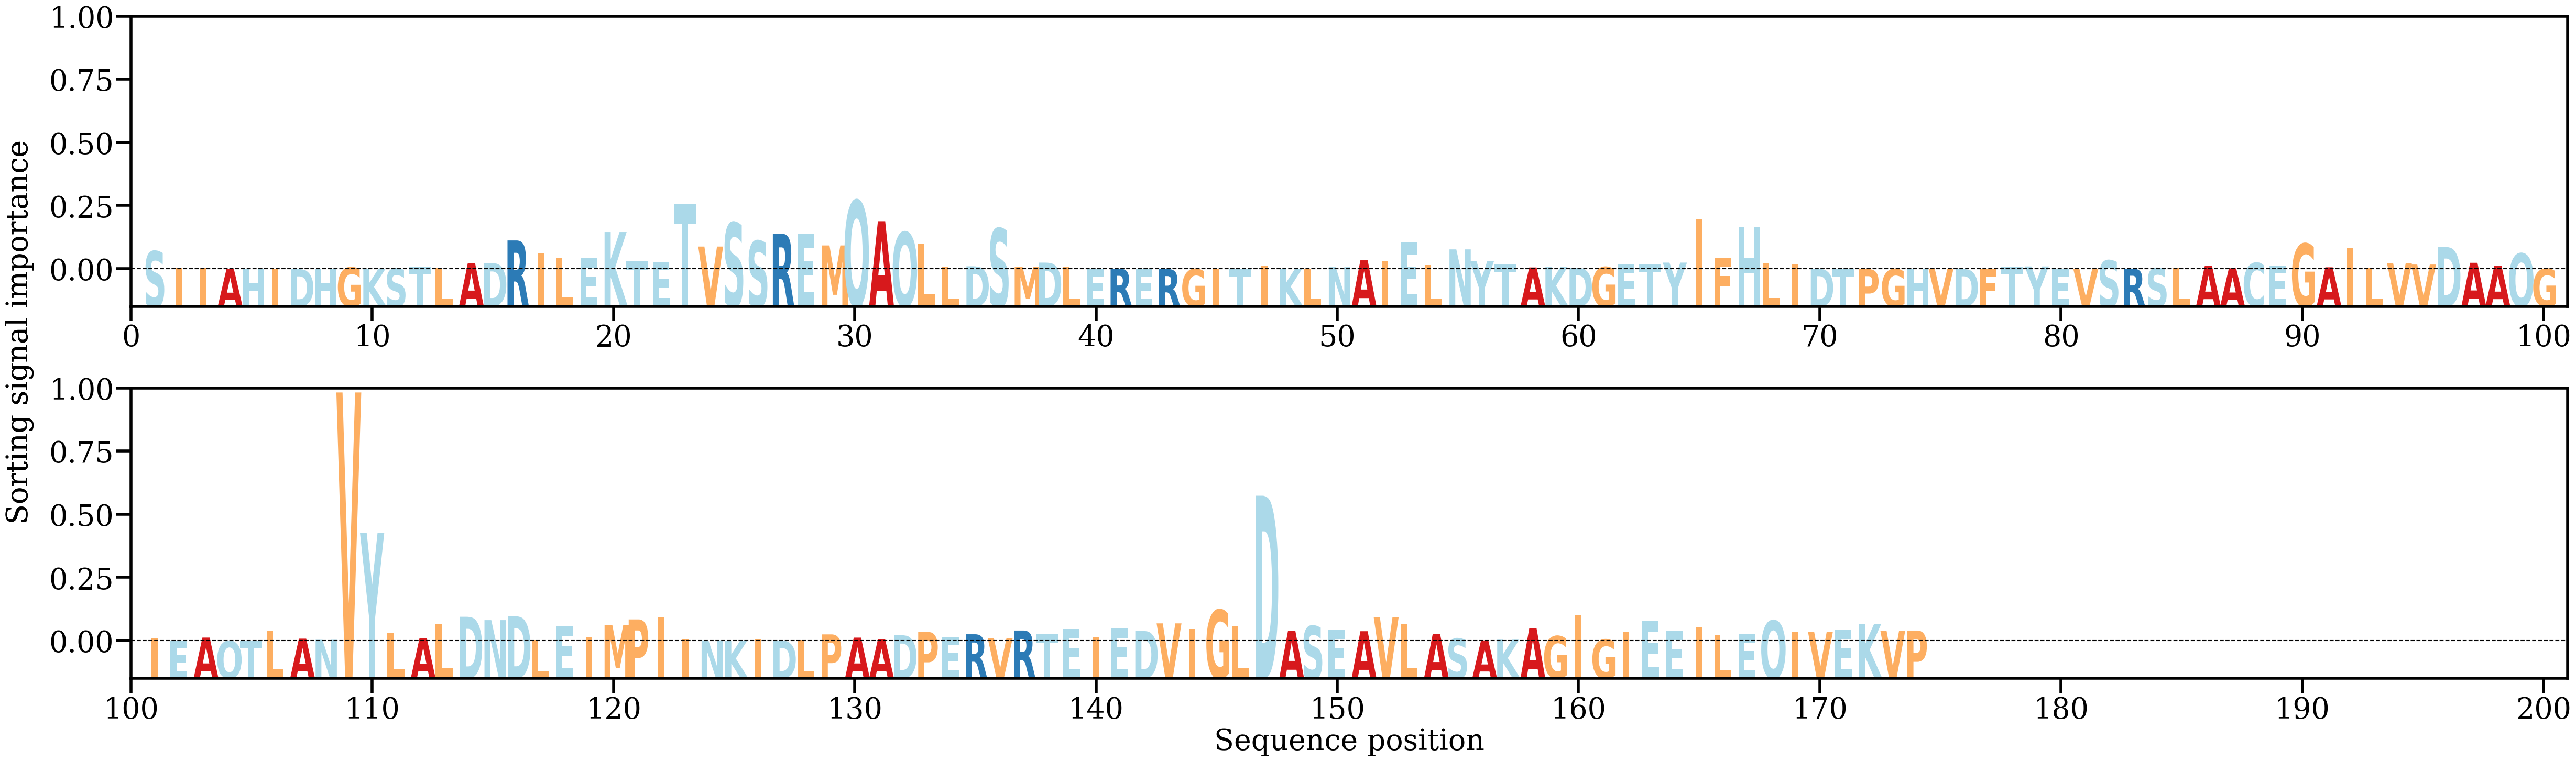

Values plotted in this chart, from the file beside it:
AA, Alpha
S, [0.00813027]
I, [0.00085654]
I, [0.00054547]
A, [0.00020367]
H, [0.00027527]
I, [8.210216e-05]
D, [8.17225e-05]
H, [0.00034383]
G, [0.00082927]
K, [0.00011736]
S, [0.00026587]
T, [0.00109707]
L, [0.00082593]
A, [0.00272376]
D, [0.00284364]
R, [0.01299004]
I, [0.00717344]
L, [0.0048861]
E, [0.00490971]
K, [0.01678521]
T, [0.00391932]
E, [0.00340231]
T, [0.02953583]
V, [0.01024462]
S, [0.02101357]
S, [0.01279988]
R, [0.01600756]
E, [0.01603118]
M, [0.01074379]
Q, [0.03095855]
A, [0.02166213]
Q, [0.01671151]
L, [0.01143587]
L, [0.00116534]
D, [0.00134618]
S, [0.01841292]
M, [0.00121097]
D, [0.00299486]
L, [0.00129273]
E, [0.00015208]
R, [0.00024286]
E, [0.00010415]
R, [8.309995e-05]
G, [4.3580683e-05]
I, [9.078659e-05]
T, [3.12081e-05]
I, [0.0017029]
K, [0.00023987]
L, [0.00026215]
N, [0.00094891]
A, [0.00404064]
I, [0.00376805]
E, [0.01223956]
L, [0.00186561]
N, [0.0089624]
Y, [0.00365744]
T, [0.00228283]
A, [0.0008154]
K, [0.00096583]
D, [0.00068343]
... 114 more rows
